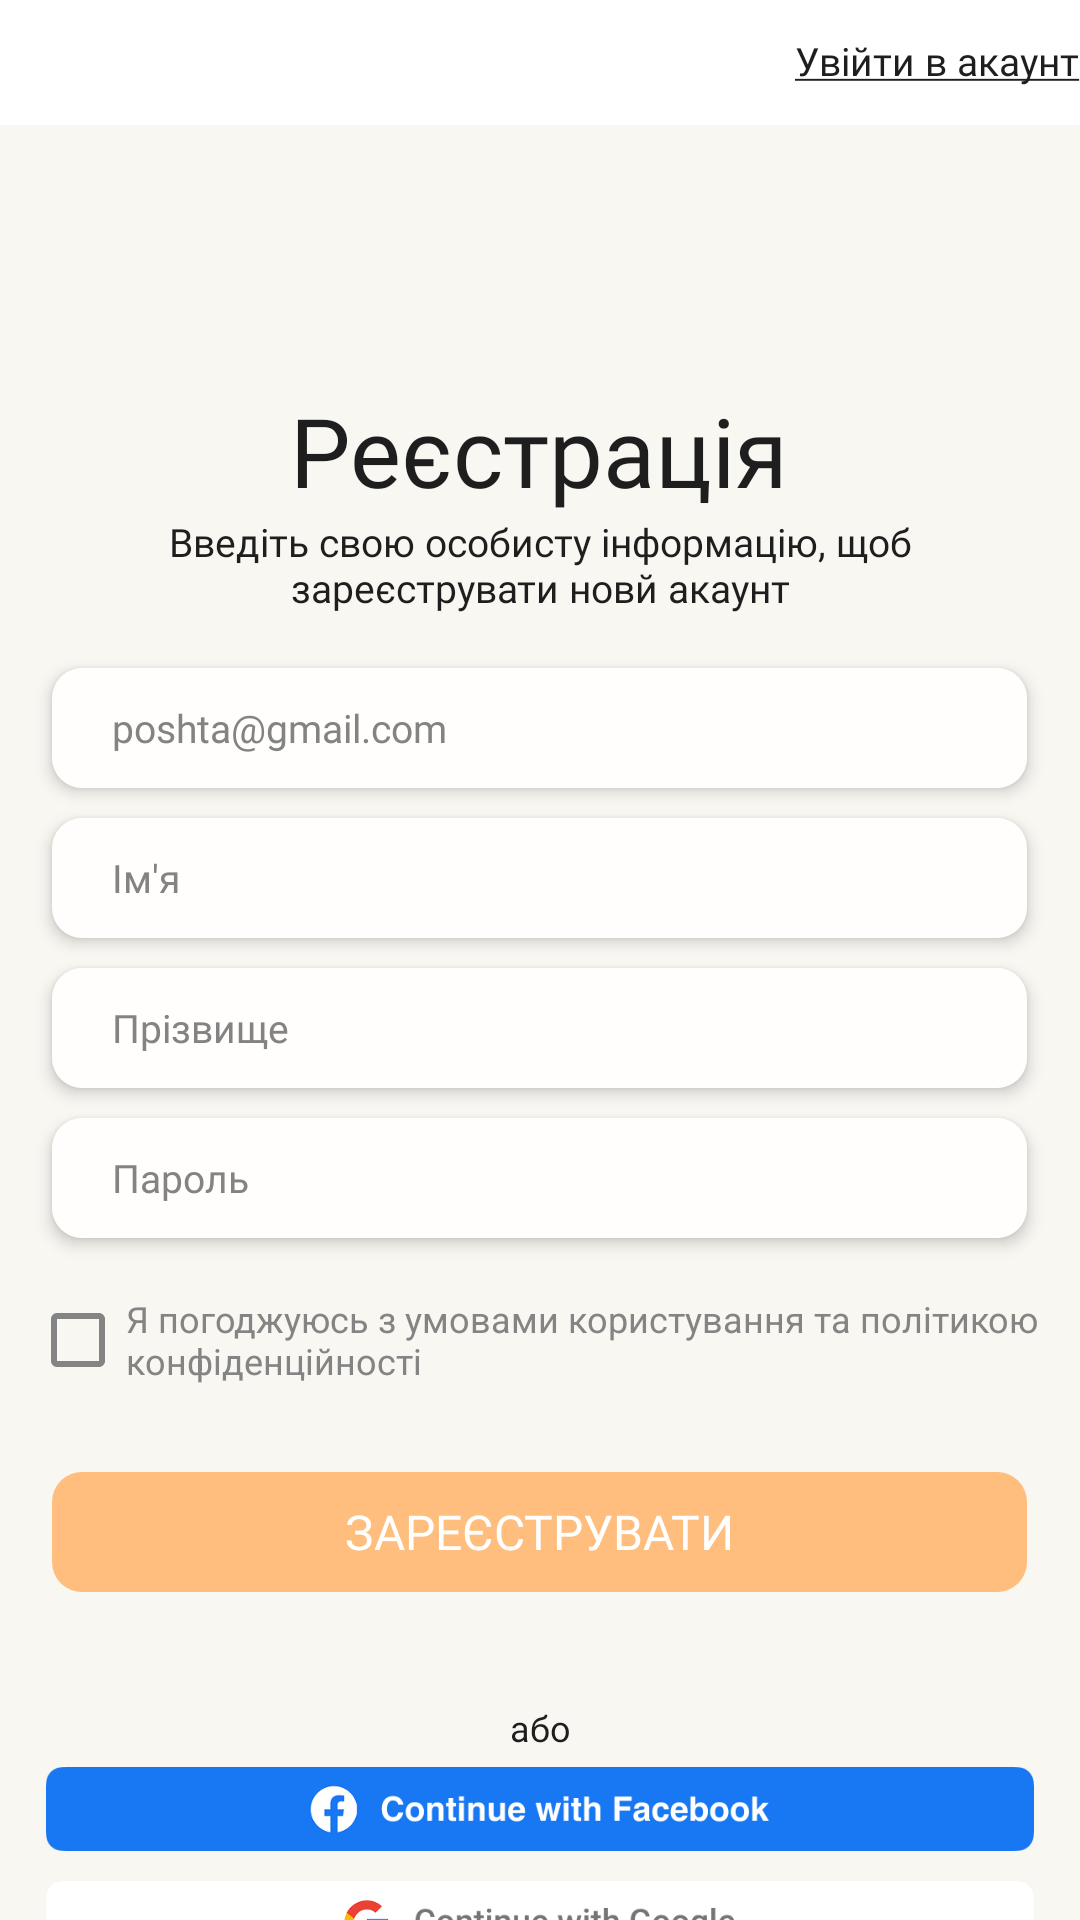

Write the Android layout XML for this screen, with the resource values it uses.
<!-- AndroidManifest.xml: fallback theme Theme.MaterialComponents.DayNight.NoActionBar -->
<!-- res/layout/activity_registration.xml -->
<LinearLayout xmlns:android="http://schemas.android.com/apk/res/android"
    xmlns:app="http://schemas.android.com/apk/res-auto"
    android:layout_width="match_parent"
    android:layout_height="match_parent"
    android:background="@color/white"
    android:fitsSystemWindows="true"
    android:orientation="vertical">

    <LinearLayout
        android:layout_width="match_parent"
        android:layout_height="match_parent"
        android:background="@color/background"
        android:orientation="vertical">

        <LinearLayout
            android:layout_width="match_parent"
            android:layout_height="0dp"
            android:layout_weight="0.07"
            android:background="@color/white"
            android:orientation="vertical"
            android:gravity="bottom|right">

            <Button
                android:id="@+id/LoginButton"
                android:layout_width="wrap_content"
                android:layout_height="wrap_content"
                android:layout_marginBottom="1dp"
                android:text="@string/account_login"
                android:textColor="#1E1E1E"
                android:background="@android:color/transparent"
                android:textAllCaps="false"
                android:textSize="13sp"
                android:fontFamily="@font/inter_light" />

        </LinearLayout>

        <LinearLayout
            android:id="@+id/linearLayout"
            android:layout_width="match_parent"
            android:layout_height="0dp"
            android:layout_weight="1"
            android:background="@color/background"
            android:orientation="vertical"
            android:gravity="top|center">

            <TextView
                android:layout_width="wrap_content"
                android:layout_height="wrap_content"
                android:layout_marginTop="87dp"
                android:text="Реєстрація"
                android:textSize="32dp"
                android:textColor="#1E1E1E"
                android:fontFamily="@font/inter_semibold" />

            <TextView
                android:layout_width="320dp"
                android:layout_height="wrap_content"
                android:layout_marginTop="0dp"
                android:gravity="center"
                android:text="Введіть свою особисту інформацію, щоб зареєструвати новй акаунт"
                android:textSize="13dp"
                android:textColor="#1E1E1E"
                android:fontFamily="@font/inter_light" />

            <EditText
                android:id="@+id/EmailEditText"
                android:inputType="text"
                android:hint="poshta@gmail.com"
                android:textColor="#848383"
                android:textColorHint="#848383"
                android:layout_marginTop="18dp"
                android:textSize="13sp"
                android:layout_marginBottom="10dp"
                android:layout_width="325dp"
                android:layout_height="40dp"
                android:background="@drawable/rounded_background_edittext"
                android:paddingHorizontal="20dp"
                android:elevation="3dp"
                android:fontFamily="@font/inter_light"
                android:gravity="start|center_vertical" />

            <EditText
                android:id="@+id/NameEditText"
                android:inputType="text"
                android:hint="Ім'я"
                android:textColor="#848383"
                android:textColorHint="#848383"
                android:layout_marginTop="0dp"
                android:textSize="13sp"
                android:layout_marginBottom="10dp"
                android:layout_width="325dp"
                android:layout_height="40dp"
                android:background="@drawable/rounded_background_edittext"
                android:paddingHorizontal="20dp"
                android:elevation="3dp"
                android:fontFamily="@font/inter_light"
                android:gravity="start|center_vertical" />

            <EditText
                android:id="@+id/SurnameEditText"
                android:inputType="text"
                android:hint="Прізвище"
                android:textColor="#848383"
                android:textColorHint="#848383"
                android:layout_marginTop="0dp"
                android:textSize="13sp"
                android:layout_marginBottom="10dp"
                android:layout_width="325dp"
                android:layout_height="40dp"
                android:background="@drawable/rounded_background_edittext"
                android:paddingHorizontal="20dp"
                android:elevation="3dp"
                android:fontFamily="@font/inter_light"
                android:gravity="start|center_vertical" />

            <EditText
                android:id="@+id/PasswordEditText"
                android:inputType="textPassword"
                android:hint="Пароль"
                android:textColor="#848383"
                android:textColorHint="#848383"
                android:layout_marginTop="0dp"
                android:textSize="13sp"
                android:layout_marginBottom="10dp"
                android:layout_width="325dp"
                android:layout_height="40dp"
                android:background="@drawable/rounded_background_edittext"
                android:paddingHorizontal="20dp"
                android:elevation="3dp"
                android:fontFamily="@font/inter_light"
                android:gravity="start|center_vertical" />

            <CheckBox
                android:id="@+id/checkbox"
                style="@style/CheckBoxNoAnimation"
                android:layout_width="340dp"
                android:layout_height="wrap_content"
                android:layout_marginTop="0dp"
                android:textSize="12dp"
                android:textColor="#848484"
                android:text="Я погоджуюсь з умовами користування та політикою конфіденційності"
                android:buttonTint="#848484"/>

            <androidx.appcompat.widget.AppCompatButton
                android:id="@+id/RegistrationButton"
                android:layout_width="325dp"
                android:layout_height="40dp"
                android:layout_marginTop="20dp"
                android:text="ЗАРЕЄСТРУВАТИ"
                android:gravity="center"
                android:background="@drawable/rounded_background_button"
                android:textColor="@color/white"
                android:textSize="16sp"
                android:stateListAnimator="@null"
                android:fontFamily="@font/inter_semibold" />

            <TextView
                android:id="@+id/ErrorMessage"
                android:layout_width="320dp"
                android:layout_height="32dp"
                android:layout_marginTop="0dp"
                android:gravity="top|center"
                android:text=""
                android:textSize="11dp"
                android:textColor="#D54343"
                android:fontFamily="@font/inter_light" />

            <TextView
                android:layout_width="320dp"
                android:layout_height="wrap_content"
                android:layout_marginTop="5dp"
                android:gravity="center"
                android:text="або"
                android:textSize="12dp"
                android:textColor="#1E1E1E"
                android:fontFamily="@font/inter_light" />

            <ImageButton
                android:id="@+id/FacebookButton"
                android:layout_width="wrap_content"
                android:layout_height="28dp"
                android:layout_marginTop="5dp"
                android:scaleType="centerInside"
                android:layout_gravity="top"
                android:src="@drawable/facebook_button"
                android:background="@null" />

            <ImageButton
                android:id="@+id/GoogleButton"
                android:layout_width="wrap_content"
                android:layout_height="28dp"
                android:layout_marginTop="10dp"
                android:scaleType="centerInside"
                android:layout_gravity="top"
                android:src="@drawable/google_button"
                android:background="@null" />

            <ImageButton
                android:id="@+id/AppleButton"
                android:layout_width="wrap_content"
                android:layout_height="28dp"
                android:layout_marginTop="10dp"
                android:scaleType="centerInside"
                android:layout_gravity="top"
                android:src="@drawable/apple_button"
                android:background="@null" />
        </LinearLayout>
    </LinearLayout>
</LinearLayout>
<!-- resources referenced by this layout -->
<resources>
  <color name="background">#F9F7F2</color>
  <color name="white">#FFFFFFFF</color>
  <!-- drawable apple_button: png bitmap (drawable, 477421 bytes) -->
  <!-- drawable facebook_button: png bitmap (drawable, 477547 bytes) -->
  <!-- drawable google_button: png bitmap (drawable, 477188 bytes) -->
  <!-- drawable rounded_background_button (drawable) -->
  <?xml version="1.0" encoding="utf-8"?>
  <shape xmlns:android="http://schemas.android.com/apk/res/android">
      <solid android:color="#FFBE7D"/>
      <corners android:radius="10dp"/>
  </shape>
  <!-- drawable rounded_background_edittext (drawable) -->
  <?xml version="1.0" encoding="utf-8"?>
  <shape xmlns:android="http://schemas.android.com/apk/res/android">
      <solid android:color="#FFFEFC"/>
      <corners android:radius="10dp"/>
  </shape>
  <string name="account_login"><u>Увійти в акаунт</u></string>
  <style name="CheckBoxNoAnimation" parent="Widget.AppCompat.CompoundButton.CheckBox">
          <item name="android:animateLayoutChanges">false</item>
          <item name="android:background">@null</item>
      </style>
</resources>
